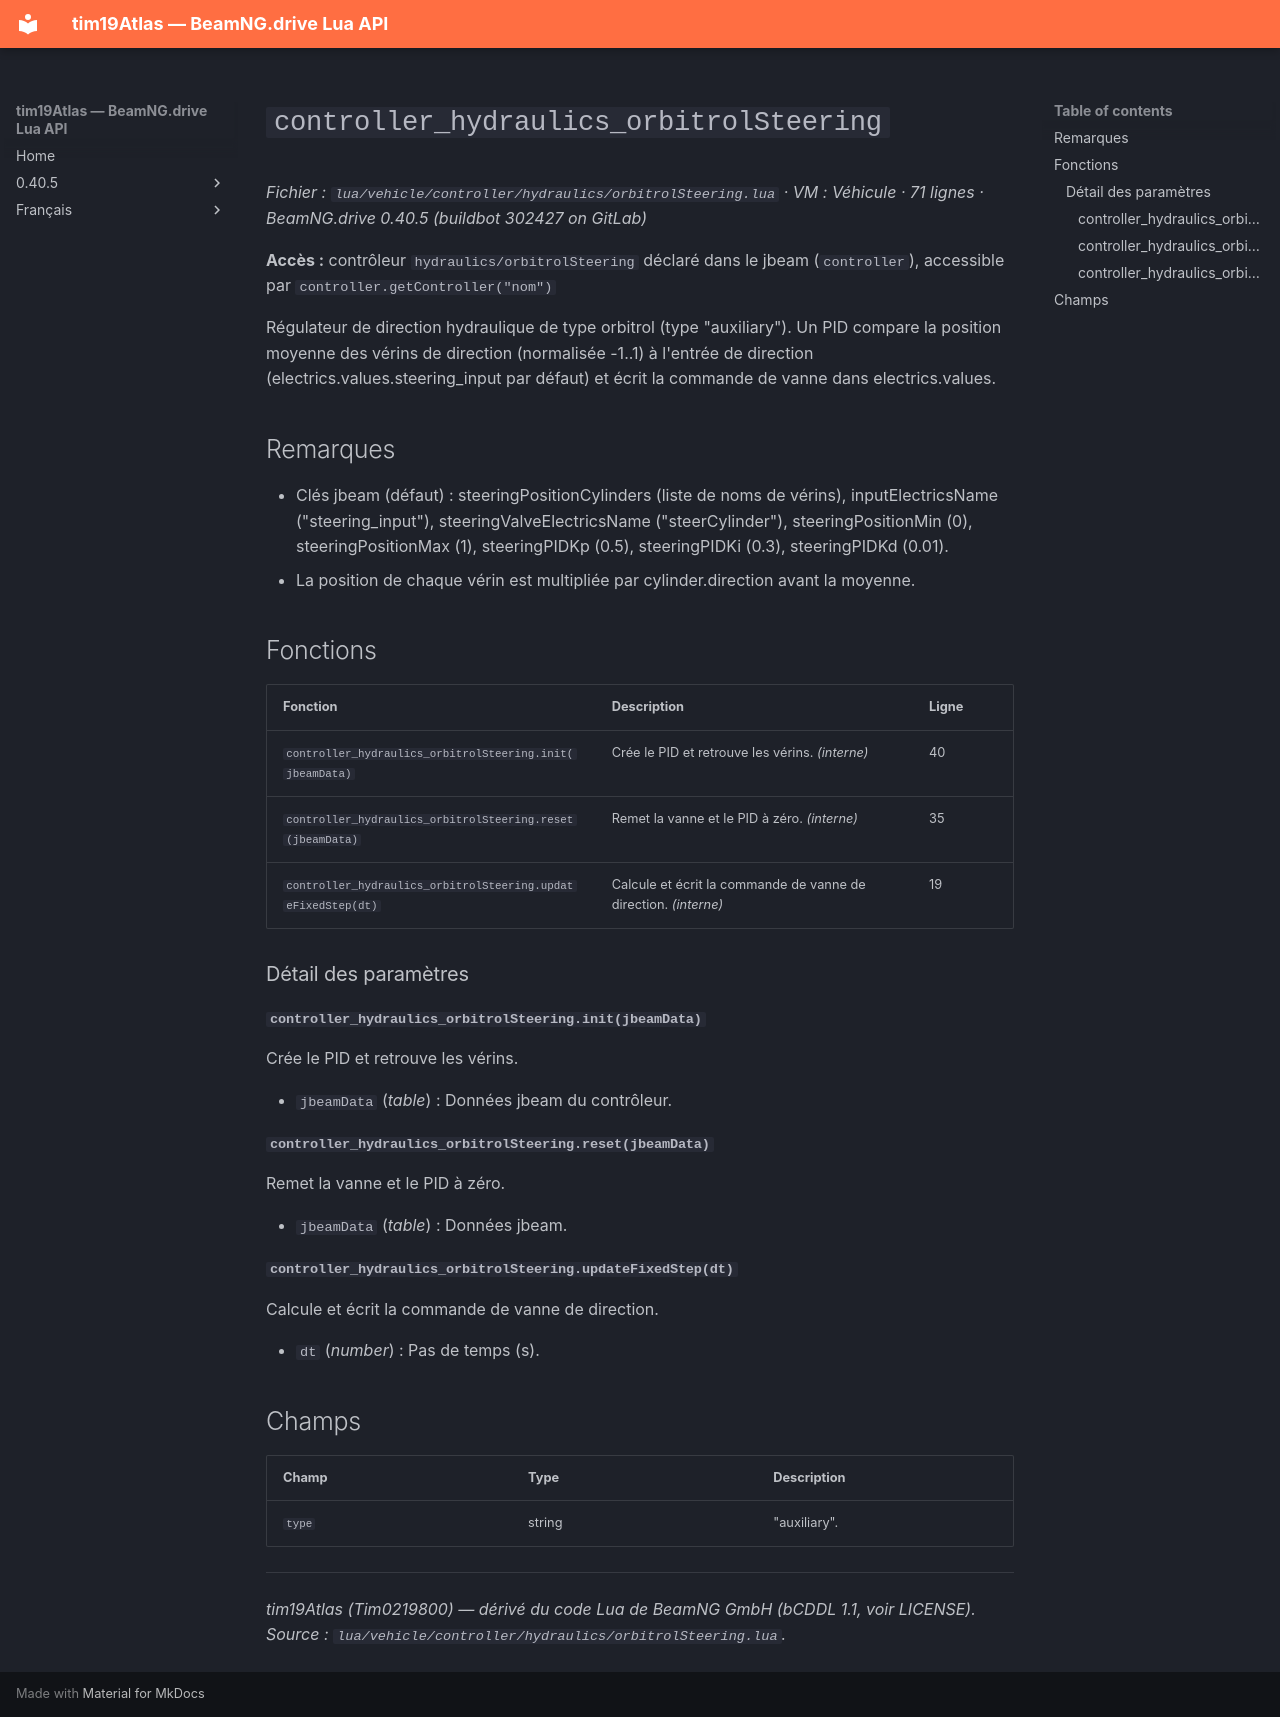

repository: Tim0219800/beamng-lua-atlas · page: fr/0.40.5/vehicle/controller/hydraulics/orbitrolSteering.html · generator: mkdocs

# `controller_hydraulics_orbitrolSteering`

*Fichier : `lua/vehicle/controller/hydraulics/orbitrolSteering.lua` · VM : Véhicule · 71 lignes · BeamNG.drive 0.40.5 (buildbot 302427 on GitLab)*

**Accès :** contrôleur `hydraulics/orbitrolSteering` déclaré dans le jbeam (`controller`), accessible par `controller.getController("nom")`

Régulateur de direction hydraulique de type orbitrol (type "auxiliary"). Un PID compare la position moyenne des vérins de direction (normalisée -1..1) à l'entrée de direction (electrics.values.steering_input par défaut) et écrit la commande de vanne dans electrics.values.

## Remarques

- Clés jbeam (défaut) : steeringPositionCylinders (liste de noms de vérins), inputElectricsName ("steering_input"), steeringValveElectricsName ("steerCylinder"), steeringPositionMin (0), steeringPositionMax (1), steeringPIDKp (0.5), steeringPIDKi (0.3), steeringPIDKd (0.01).
- La position de chaque vérin est multipliée par cylinder.direction avant la moyenne.

## Fonctions

| Fonction | Description | Ligne |
|---|---|---|
| `controller_hydraulics_orbitrolSteering.init(jbeamData)` | Crée le PID et retrouve les vérins. *(interne)* | 40 |
| `controller_hydraulics_orbitrolSteering.reset(jbeamData)` | Remet la vanne et le PID à zéro. *(interne)* | 35 |
| `controller_hydraulics_orbitrolSteering.updateFixedStep(dt)` | Calcule et écrit la commande de vanne de direction. *(interne)* | 19 |

### Détail des paramètres

#### `controller_hydraulics_orbitrolSteering.init(jbeamData)`

Crée le PID et retrouve les vérins.

- `jbeamData` (*table*) : Données jbeam du contrôleur.

#### `controller_hydraulics_orbitrolSteering.reset(jbeamData)`

Remet la vanne et le PID à zéro.

- `jbeamData` (*table*) : Données jbeam.

#### `controller_hydraulics_orbitrolSteering.updateFixedStep(dt)`

Calcule et écrit la commande de vanne de direction.

- `dt` (*number*) : Pas de temps (s).

## Champs

| Champ | Type | Description |
|---|---|---|
| `type` | string | "auxiliary". |

---
*tim19Atlas (Tim0219800) — dérivé du code Lua de BeamNG GmbH (bCDDL 1.1, voir LICENSE). Source : `lua/vehicle/controller/hydraulics/orbitrolSteering.lua`.*
